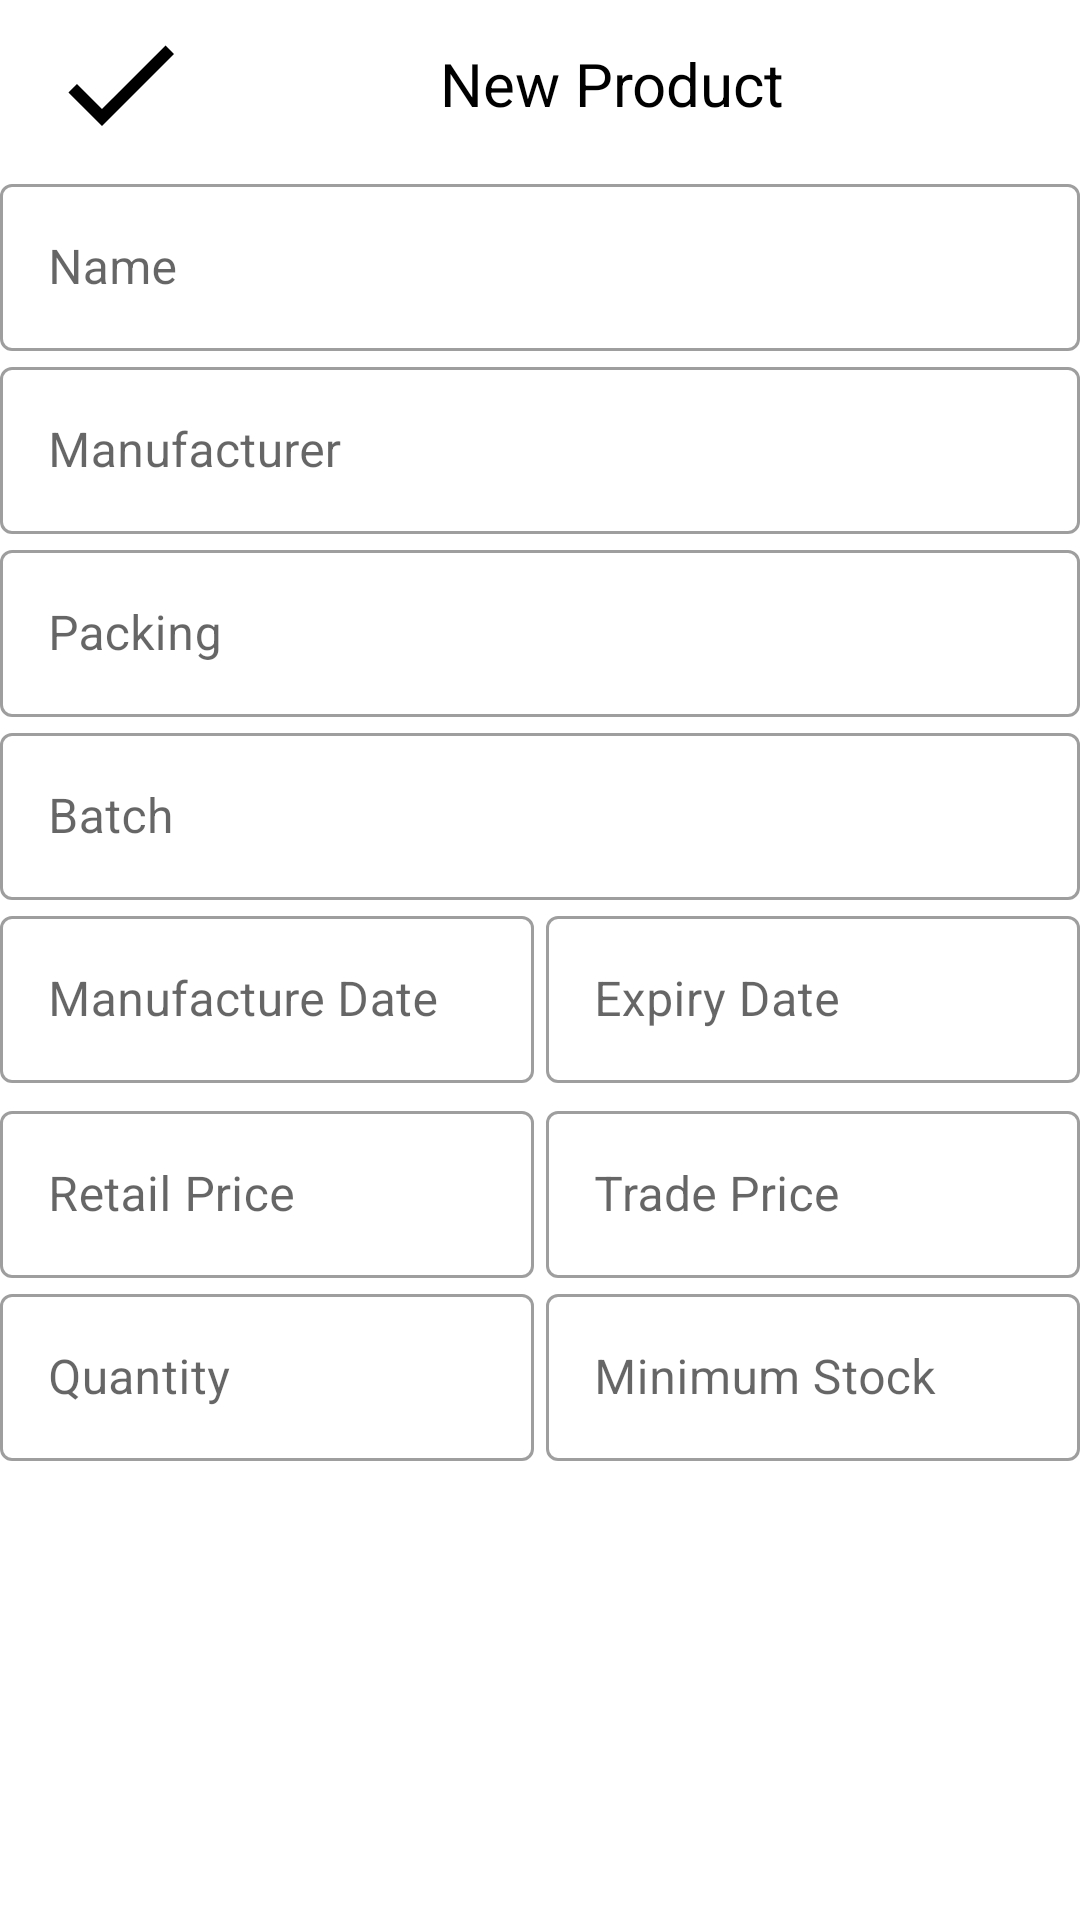

Produce the Android XML layout that renders to this screen, including the resource entries it uses.
<!-- AndroidManifest.xml: application theme AppTheme -->
<!-- res/layout/activity_new_product.xml -->
<?xml version="1.0" encoding="utf-8"?>
<LinearLayout xmlns:android="http://schemas.android.com/apk/res/android"
    xmlns:tools="http://schemas.android.com/tools"
    android:layout_width="match_parent"
    android:layout_height="match_parent"
    android:orientation="vertical"
    tools:context=".NewProductActivity">

    <com.google.android.material.appbar.AppBarLayout
        android:layout_width="match_parent"
        android:layout_height="wrap_content">

        <androidx.appcompat.widget.Toolbar
            android:id="@+id/app_bar"
            style="@style/Widget.Product.Toolbar"
            android:layout_width="match_parent"
            android:layout_height="?attr/actionBarSize">

            <LinearLayout
                android:layout_width="match_parent"
                android:layout_height="match_parent"
                android:layout_marginEnd="16dp">

                <ImageButton
                    android:layout_width="wrap_content"
                    android:layout_height="wrap_content"
                    android:layout_gravity="center_vertical"
                    android:background="@color/white"
                    android:contentDescription="@string/save"
                    android:onClick="save"
                    android:src="@drawable/ic_check_black_48dp" />

                <TextView
                    android:layout_width="0dp"
                    android:layout_height="wrap_content"
                    android:layout_gravity="center_vertical"
                    android:layout_weight="1"
                    android:gravity="center_horizontal"
                    android:text="@string/new_product_title"
                    android:textColor="@color/black"
                    android:textSize="20sp" />

                <ImageButton
                    android:layout_width="wrap_content"
                    android:layout_height="wrap_content"
                    android:layout_gravity="center_vertical"
                    android:background="@color/white"
                    android:contentDescription="@string/cancel"
                    android:onClick="cancel"
                    android:src="@drawable/ic_close_black_48dp" />

            </LinearLayout>


        </androidx.appcompat.widget.Toolbar>
    </com.google.android.material.appbar.AppBarLayout>


        <com.google.android.material.textfield.TextInputLayout
            style="@style/Widget.MaterialComponents.TextInputLayout.OutlinedBox"
            android:layout_width="match_parent"
            android:layout_height="wrap_content"
            android:hint="@string/text_input_name">

            <com.google.android.material.textfield.TextInputEditText
                android:id="@+id/editText_productName"
                android:layout_width="match_parent"
                android:layout_height="wrap_content"
                android:maxLength="32" />
        </com.google.android.material.textfield.TextInputLayout>

        <com.google.android.material.textfield.TextInputLayout
            style="@style/Widget.MaterialComponents.TextInputLayout.OutlinedBox"
            android:layout_width="match_parent"
            android:layout_height="wrap_content"
            android:hint="@string/text_input_manufacturer">

            <com.google.android.material.textfield.TextInputEditText
                android:id="@+id/editText_manufacturer"
                android:layout_width="match_parent"
                android:layout_height="wrap_content"
                android:maxLength="32" />
        </com.google.android.material.textfield.TextInputLayout>


    <com.google.android.material.textfield.TextInputLayout
        style="@style/Widget.MaterialComponents.TextInputLayout.OutlinedBox"
        android:layout_width="match_parent"
        android:layout_height="wrap_content"
        android:hint="@string/text_input_packing">

        <com.google.android.material.textfield.TextInputEditText
            android:id="@+id/editText_packing"
            android:layout_width="match_parent"
            android:layout_height="wrap_content"
            android:inputType="text"
            android:maxLength="32" />
    </com.google.android.material.textfield.TextInputLayout>


    <com.google.android.material.textfield.TextInputLayout
            style="@style/Widget.MaterialComponents.TextInputLayout.OutlinedBox"
            android:layout_width="match_parent"
            android:layout_height="wrap_content"
            android:hint="@string/text_input_batch">

            <com.google.android.material.textfield.TextInputEditText
                android:id="@+id/editText_batch"
                android:layout_width="match_parent"
                android:layout_height="wrap_content"
                android:maxLength="32" />
        </com.google.android.material.textfield.TextInputLayout>

        <LinearLayout
            android:layout_width="match_parent"
            android:layout_height="wrap_content"
            android:baselineAligned="false"
            android:orientation="horizontal">

            <com.google.android.material.textfield.TextInputLayout
                style="@style/Widget.MaterialComponents.TextInputLayout.OutlinedBox"
                android:layout_width="0dp"
                android:layout_height="wrap_content"
                android:layout_marginEnd="2dp"
                android:layout_weight="1"
                android:hint="@string/manufacture_date">

                <com.google.android.material.textfield.TextInputEditText
                    android:id="@+id/editText_mfg"
                    android:layout_width="match_parent"
                    android:layout_height="wrap_content"
                    android:inputType="date"
                    android:maxLength="10" />
            </com.google.android.material.textfield.TextInputLayout>

            <com.google.android.material.textfield.TextInputLayout
                style="@style/Widget.MaterialComponents.TextInputLayout.OutlinedBox"
                android:layout_width="0dp"
                android:layout_height="wrap_content"
                android:layout_marginStart="2dp"
                android:layout_weight="1"
                android:hint="@string/expiry_date">

                <com.google.android.material.textfield.TextInputEditText
                    android:id="@+id/editText_exp"
                    android:layout_width="match_parent"
                    android:layout_height="wrap_content"
                    android:inputType="date"
                    android:maxLength="10" />
            </com.google.android.material.textfield.TextInputLayout>

        </LinearLayout>


        <LinearLayout
            android:layout_width="match_parent"
            android:layout_height="wrap_content"
            android:layout_marginTop="4dp"
            android:baselineAligned="false"
            android:orientation="horizontal">

            <com.google.android.material.textfield.TextInputLayout
                style="@style/Widget.MaterialComponents.TextInputLayout.OutlinedBox"
                android:layout_width="0dp"
                android:layout_height="wrap_content"
                android:layout_marginEnd="2dp"
                android:layout_weight="1"
                android:hint="@string/text_input_rp">

                <com.google.android.material.textfield.TextInputEditText
                    android:id="@+id/editText_rp"
                    android:layout_width="match_parent"
                    android:layout_height="wrap_content"
                    android:inputType="numberDecimal" />
            </com.google.android.material.textfield.TextInputLayout>

            <com.google.android.material.textfield.TextInputLayout
                style="@style/Widget.MaterialComponents.TextInputLayout.OutlinedBox"
                android:layout_width="0dp"
                android:layout_height="wrap_content"
                android:layout_marginStart="2dp"
                android:layout_weight="1"
                android:hint="@string/text_input_tp">

                <com.google.android.material.textfield.TextInputEditText
                    android:id="@+id/editText_tp"
                    android:layout_width="match_parent"
                    android:layout_height="wrap_content"
                    android:inputType="numberDecimal" />
            </com.google.android.material.textfield.TextInputLayout>

        </LinearLayout>


        <LinearLayout
            android:layout_width="match_parent"
            android:layout_height="wrap_content"
            android:baselineAligned="false"
            android:orientation="horizontal">

            <com.google.android.material.textfield.TextInputLayout
                style="@style/Widget.MaterialComponents.TextInputLayout.OutlinedBox"
                android:layout_width="0dp"
                android:layout_height="wrap_content"
                android:layout_marginEnd="2dp"
                android:layout_weight="1"
                android:hint="@string/text_input_quantity">

                <com.google.android.material.textfield.TextInputEditText
                    android:id="@+id/editText_quantity"
                    android:layout_width="match_parent"
                    android:layout_height="wrap_content"
                    android:inputType="number" />
            </com.google.android.material.textfield.TextInputLayout>

            <com.google.android.material.textfield.TextInputLayout
                style="@style/Widget.MaterialComponents.TextInputLayout.OutlinedBox"
                android:layout_width="0dp"
                android:layout_height="wrap_content"
                android:layout_marginStart="2dp"
                android:layout_weight="1"
                android:hint="@string/text_input_min_stock">

                <com.google.android.material.textfield.TextInputEditText
                    android:id="@+id/editText_min_stock"
                    android:layout_width="match_parent"
                    android:layout_height="wrap_content"
                    android:inputType="number" />
            </com.google.android.material.textfield.TextInputLayout>

        </LinearLayout>

</LinearLayout>
<!-- resources referenced by this layout -->
<resources>
  <!-- drawable ic_check_black_48dp (drawable) -->
  <vector xmlns:android="http://schemas.android.com/apk/res/android"
      android:width="48dp"
      android:height="48dp"
      android:viewportWidth="24.0"
      android:viewportHeight="24.0">
      <path
          android:fillColor="#FF000000"
          android:pathData="M9,16.17L4.83,12l-1.42,1.41L9,19 21,7l-1.41,-1.41z" />
  </vector>
  <string name="cancel">Cancel</string>
  <string name="expiry_date">Expiry Date</string>
  <string name="manufacture_date">Manufacture Date</string>
  <string name="new_product_title">New Product</string>
  <string name="save">Save</string>
  <string name="text_input_batch">Batch</string>
  <string name="text_input_manufacturer">Manufacturer</string>
  <string name="text_input_min_stock">Minimum Stock</string>
  <string name="text_input_name">Name</string>
  <string name="text_input_packing">Packing</string>
  <string name="text_input_quantity">Quantity</string>
  <string name="text_input_rp">Retail Price</string>
  <string name="text_input_tp">Trade Price</string>
  <style name="Widget.Product.Toolbar" parent="Widget.AppCompat.Toolbar">
          <item name="android:background">@color/white</item>
          <item name="android:theme">@style/ThemeOverlay.AppCompat.Dark.ActionBar</item>
          <item name="popupTheme">@style/ThemeOverlay.AppCompat.Light</item>
      </style>
  <style name="AppTheme" parent="Theme.MaterialComponents.Light.NoActionBar">
          
          <item name="colorPrimary">@color/colorPrimary</item>
          <item name="colorPrimaryDark">@color/colorPrimaryDark</item>
          <item name="colorAccent">@color/colorAccent</item>
      </style>
  <!-- not gathered from this repository: default colours our renderer supplied (Android Studio template values) -->
  <color name="black">#FF000000</color>
  <color name="white">#FFFFFFFF</color>
  <color name="colorPrimary">#FF6200EE</color>
  <color name="colorPrimaryDark">#FF3700B3</color>
  <color name="colorAccent">#FF03DAC5</color>
</resources>
